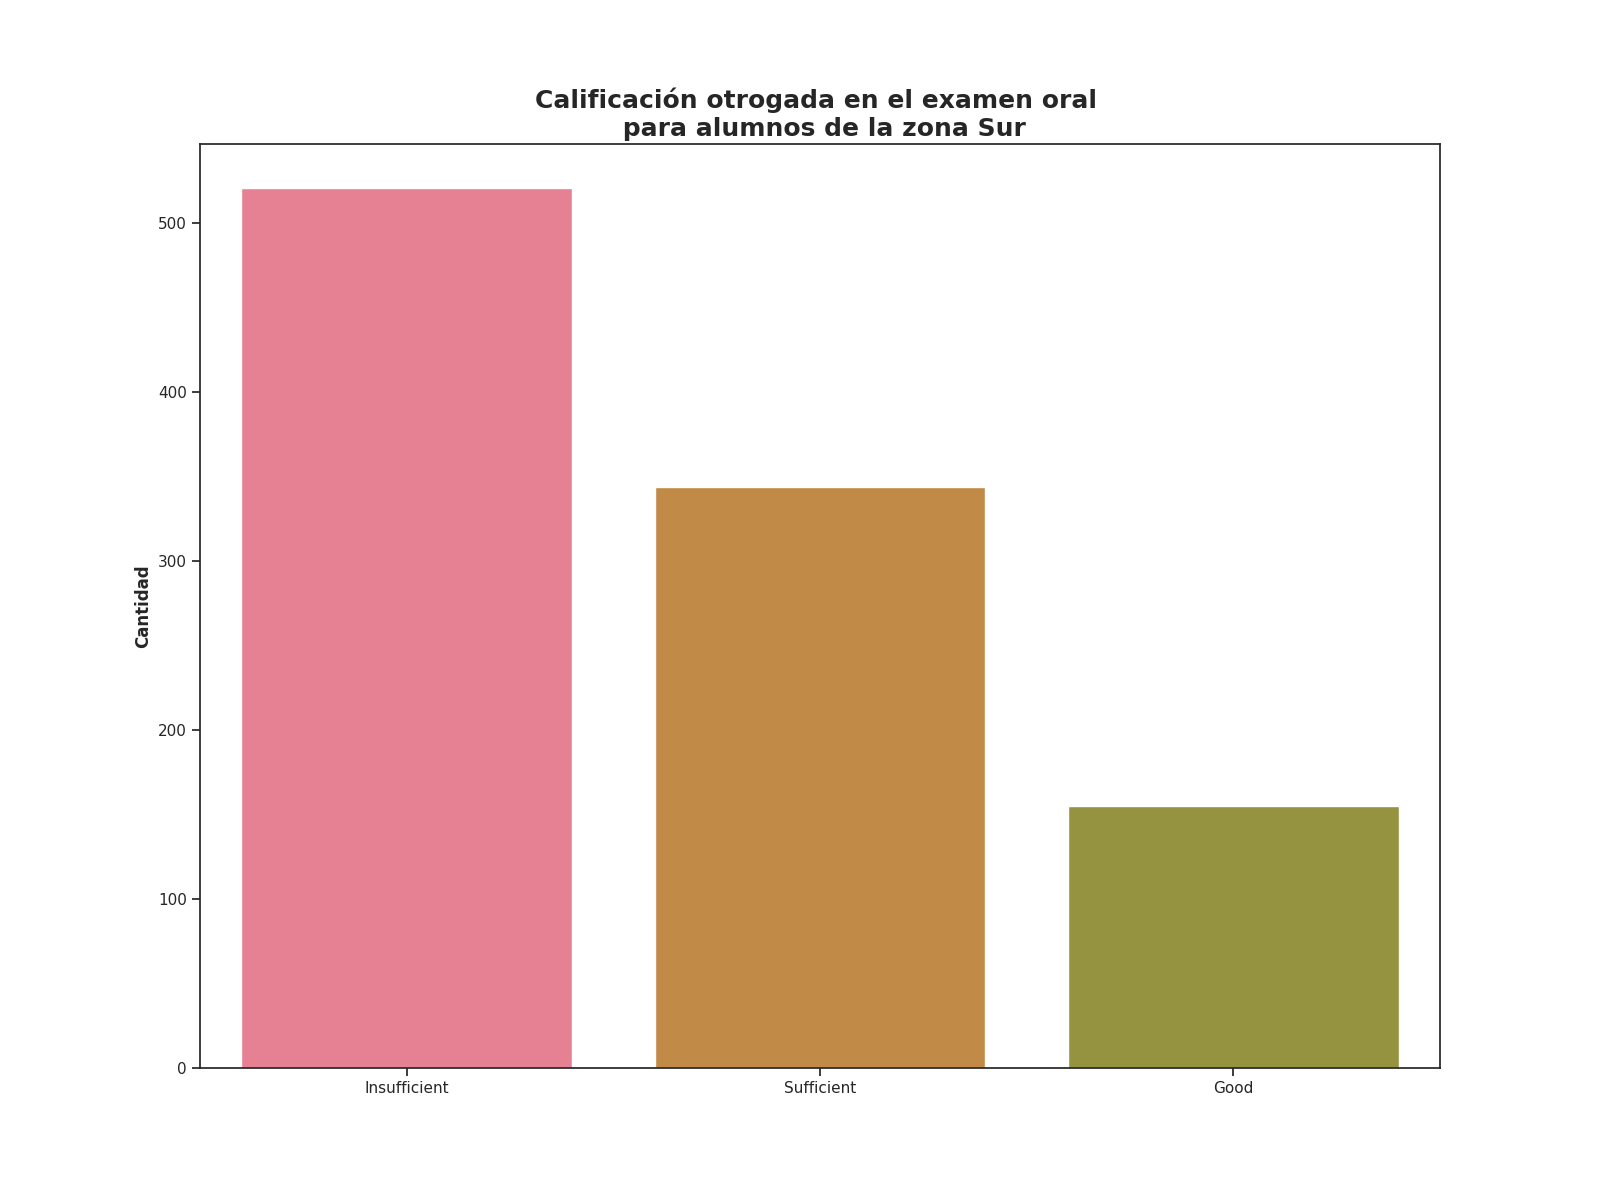

The data file committed next to this chart (first rows):
Calificación de examen oral, Alumnos con esta evalución
Insufficient, 521
Sufficient, 344
Good, 155
